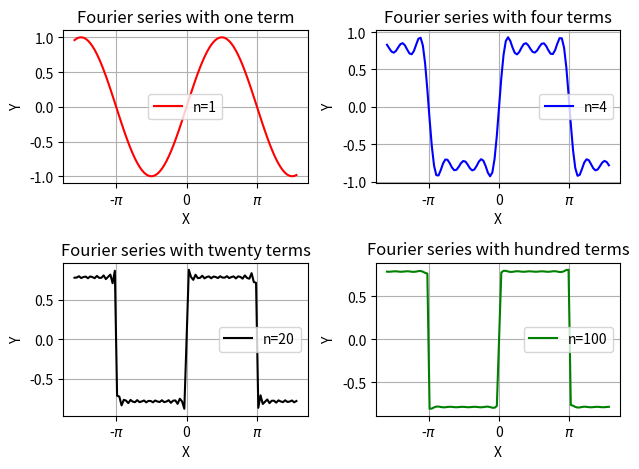

This figure's Python source:
#Task 1
 
import numpy as np
import matplotlib.pyplot as plt

# n = fourier series terms
# numpy array x for x values [-5:5]
# return numpy array f(x) or y

def Coefficient (n,x):
  # tuple that has only 0s
  y = np.zeros(len(x)) # depending on how we represent the graph
  
  for i in range(1,2*n, 2):
    y = y + np.sin(i*x)/i 

  return y

# Task 2
# plotting 4 figures subplots for n =1, n = 4, n = 20, n = 100
# use diff colours for each subplots, lable x and y axis
# [-pi, 0, pi]

# define x for the subplots 
x = np.arange(-5, 5, 0.1)

labels = ['-$\pi$', '0', '$\pi$'] 

# Creation of subplots
fig = plt.figure()
ax1 = fig.add_subplot(2, 2, 1) 
ax2 = fig.add_subplot(2, 2, 2)
ax3 = fig.add_subplot(2, 2, 3)
ax4 = fig.add_subplot(2, 2, 4)

y1 = Coefficient(1, x)     # n = 1
ax1.plot(x, y1, 'r', label ='n=1')
ax1.legend()
ax1.grid()
ax1.set_xticks([-3.14, 0, 3.14])
ax1.set_xticklabels(labels)
ax1.set_xlabel("X")
ax1.set_ylabel("Y")
ax1.set_title("Fourier series with one term")

y2 = Coefficient(4, x)     # n = 4
ax2.plot(x, y2, 'b', label ='n=4')
ax2.legend()
ax2.grid()
ax2.set_xticks([-3.14, 0, 3.14])
ax2.set_xticklabels(labels)
ax2.set_xlabel("X")
ax2.set_ylabel("Y")
ax2.set_title("Fourier series with four terms")

y3 = Coefficient(20, x)    # n = 20
ax3.plot(x, y3, 'k', label ='n=20')
ax3.legend()
ax3.grid()
ax3.set_xticks([-3.14, 0, 3.14])
ax3.set_xticklabels(labels)
ax3.set_xlabel("X")
ax3.set_ylabel("Y")
ax3.set_title("Fourier series with twenty terms")

y4 = Coefficient(100, x)   # n = 100
ax4.plot(x, y4, 'g', label ='n=100')
ax4.legend()
ax4.grid()
ax4.set_xticks([-3.14, 0, 3.14])
ax4.set_xticklabels(labels)
ax4.set_xlabel("X")
ax4.set_ylabel("Y")
ax4.set_title("Fourier series with hundred terms")

plt.tight_layout()
plt.show()

# Task 3
# Find the range = max-min

print('Range when x =1;' , str(np.amax(y1)-np.amin(y1)))
print('Range when x =4;' , str(np.amax(y2)-np.amin(y2)))
print('Range when x =20;' , str(np.amax(y3)-np.amin(y3)))
print('Range when x =100;' , str(np.amax(y4)-np.amin(y4)))